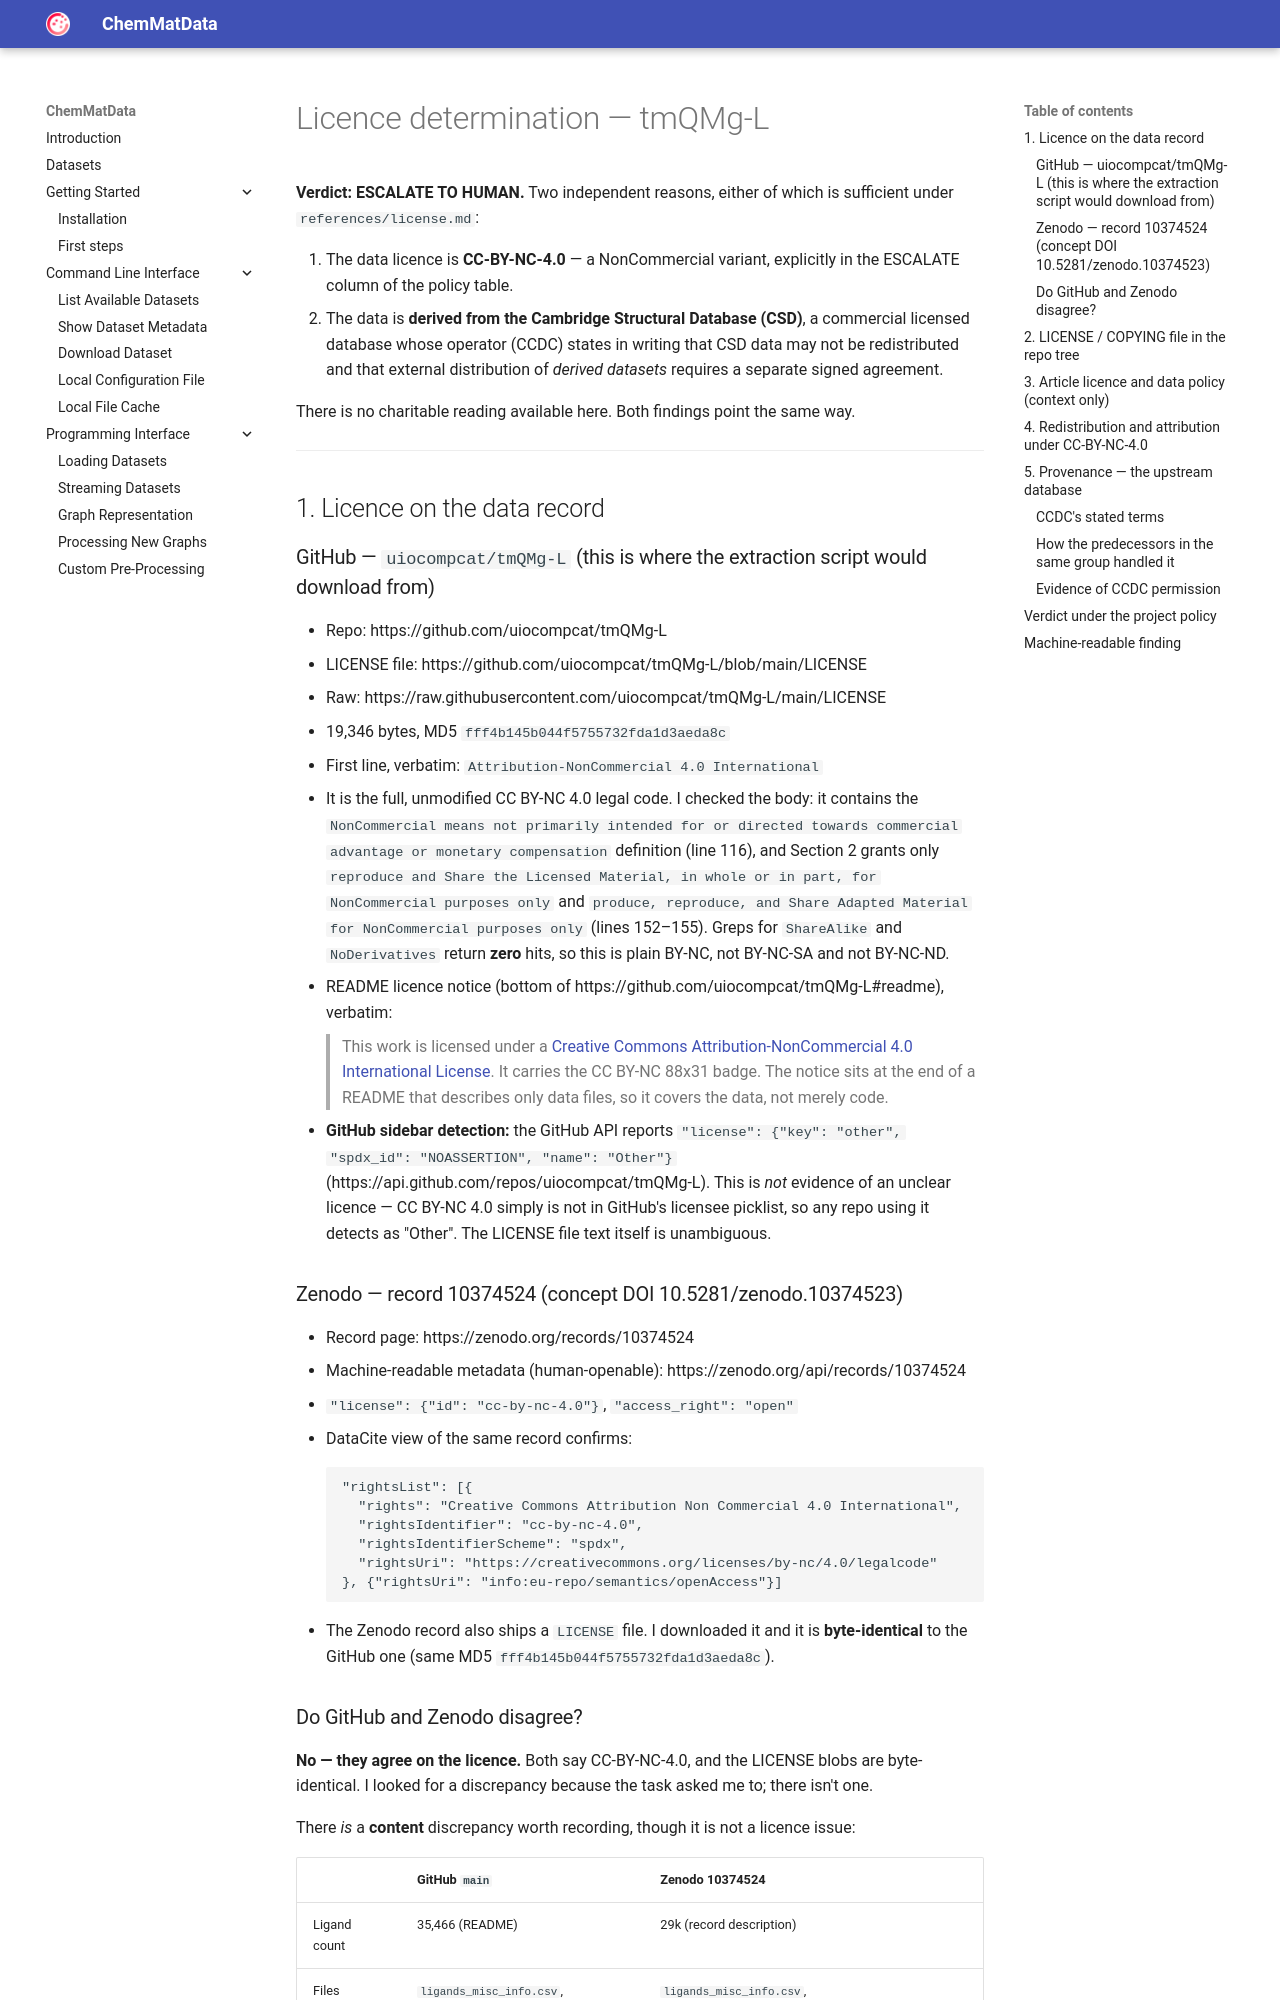

repository: the16thpythonist/chem_mat_data · page: docs/rejected/tmqmg_l_charge-license-review/index.html · generator: mkdocs

reviewer: subagent

# Licence determination — tmQMg-L

**Verdict: ESCALATE TO HUMAN.** Two independent reasons, either of which is sufficient
under `references/license.md`:

1. The data licence is **CC-BY-NC-4.0** — a NonCommercial variant, explicitly in the
   ESCALATE column of the policy table.
2. The data is **derived from the Cambridge Structural Database (CSD)**, a commercial
   licensed database whose operator (CCDC) states in writing that CSD data may not be
   redistributed and that external distribution of *derived datasets* requires a
   separate signed agreement.

There is no charitable reading available here. Both findings point the same way.

---

## 1. Licence on the data record

### GitHub — `uiocompcat/tmQMg-L` (this is where the extraction script would download from)

- Repo: https://github.com/uiocompcat/tmQMg-L
- LICENSE file: https://github.com/uiocompcat/tmQMg-L/blob/main/LICENSE
  - Raw: https://raw.githubusercontent.com/uiocompcat/tmQMg-L/main/LICENSE
  - 19,346 bytes, MD5 `fff4b145b044f5755732fda1d3aeda8c`
  - First line, verbatim: `Attribution-NonCommercial 4.0 International`
  - It is the full, unmodified CC BY-NC 4.0 legal code. I checked the body: it contains
    the `NonCommercial means not primarily intended for or directed towards commercial
    advantage or monetary compensation` definition (line 116), and Section 2 grants only
    `reproduce and Share the Licensed Material, in whole or in part, for NonCommercial
    purposes only` and `produce, reproduce, and Share Adapted Material for NonCommercial
    purposes only` (lines 152–155). Greps for `ShareAlike` and `NoDerivatives` return
    **zero** hits, so this is plain BY-NC, not BY-NC-SA and not BY-NC-ND.
- README licence notice (bottom of https://github.com/uiocompcat/tmQMg-L#readme),
  verbatim:
  > This work is licensed under a
  > [Creative Commons Attribution-NonCommercial 4.0 International License](http://creativecommons.org/licenses/by-nc/4.0/).
  It carries the CC BY-NC 88x31 badge. The notice sits at the end of a README that
  describes only data files, so it covers the data, not merely code.
- **GitHub sidebar detection:** the GitHub API reports
  `"license": {"key": "other", "spdx_id": "NOASSERTION", "name": "Other"}`
  (https://api.github.com/repos/uiocompcat/tmQMg-L). This is *not* evidence of an unclear
  licence — CC BY-NC 4.0 simply is not in GitHub's licensee picklist, so any repo using it
  detects as "Other". The LICENSE file text itself is unambiguous.

### Zenodo — record 10374524 (concept DOI 10.5281/zenodo.10374523)

- Record page: https://zenodo.org/records/10374524
- Machine-readable metadata (human-openable): https://zenodo.org/api/records/10374524
  - `"license": {"id": "cc-by-nc-4.0"}`, `"access_right": "open"`
- DataCite view of the same record confirms:
  ```
  "rightsList": [{
    "rights": "Creative Commons Attribution Non Commercial 4.0 International",
    "rightsIdentifier": "cc-by-nc-4.0",
    "rightsIdentifierScheme": "spdx",
    "rightsUri": "https://creativecommons.org/licenses/by-nc/4.0/legalcode"
  }, {"rightsUri": "info:eu-repo/semantics/openAccess"}]
  ```
- The Zenodo record also ships a `LICENSE` file. I downloaded it and it is
  **byte-identical** to the GitHub one (same MD5 `fff4b145b044f5755732fda1d3aeda8c`).

### Do GitHub and Zenodo disagree?

**No — they agree on the licence.** Both say CC-BY-NC-4.0, and the LICENSE blobs are
byte-identical. I looked for a discrepancy because the task asked me to; there isn't one.

There *is* a **content** discrepancy worth recording, though it is not a licence issue:

| | GitHub `main` | Zenodo 10374524 |
|---|---|---|
| Ligand count | 35,466 (README) | 29k (record description) |
| Files | `ligands_misc_info.csv`, `ligands_fingerprints.csv`, `ligands_descriptors.csv`, `benchmarks/`, `xyz/`, `stages/` | `ligands_misc_info.csv`, `ligands_fingerprints.csv`, `ligands_descriptors.csv`, `stable.csv`, `weisfeiler_lehman_graph_hashes.csv`, `descriptors.zip`, `xyz.zip`, `EXCLUDED.txt` |
| Cites | the Nature Comput. Sci. article | the ChemRxiv preprint |
| Last data push | 2026-02-25 | 2023-12 |

So the Zenodo record is the older, smaller snapshot; GitHub `main` is the current one and
is what `raw.githubusercontent.com` would serve. Since both carry the same licence, the
choice of source does not change the licence answer — but the parent should record which
one it actually downloaded, because the row counts differ.
